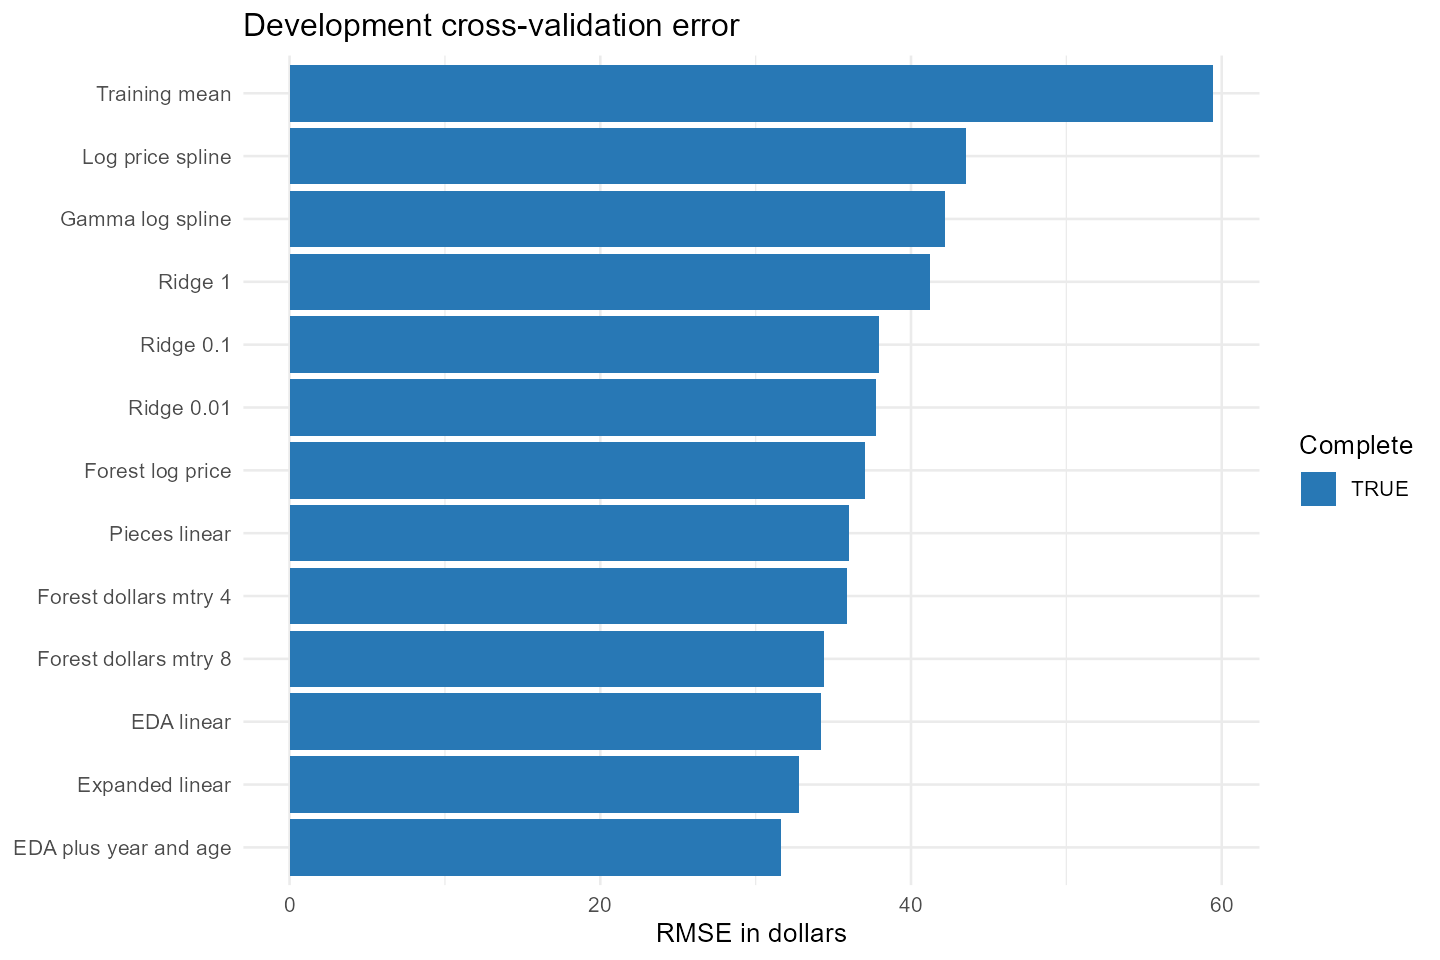

Values plotted in this chart, from the file beside it:
Model, Predictions, CV_RMSE, CV_MAE, CV_R2, Complete
EDA plus year and age, 1056, 31.6, 20.34, 0.7172, TRUE
Expanded linear, 1056, 32.77, 20.58, 0.696, TRUE
EDA linear, 1056, 34.24, 22.53, 0.668, TRUE
Forest dollars mtry 8, 1056, 34.38, 19.25, 0.6652, TRUE
Forest dollars mtry 4, 1056, 35.87, 20.07, 0.6355, TRUE
Pieces linear, 1056, 36, 23.22, 0.6329, TRUE
Forest log price, 1056, 37.05, 20.04, 0.6112, TRUE
Ridge 0.01, 1056, 37.76, 23.19, 0.5963, TRUE
Ridge 0.1, 1056, 37.97, 23.03, 0.5917, TRUE
Ridge 1, 1056, 41.25, 24.88, 0.5182, TRUE
Gamma log spline, 1056, 42.19, 19.49, 0.496, TRUE
Log price spline, 1056, 43.53, 19.69, 0.4634, TRUE
Training mean, 1056, 59.46, 39.45, -0.001223, TRUE
